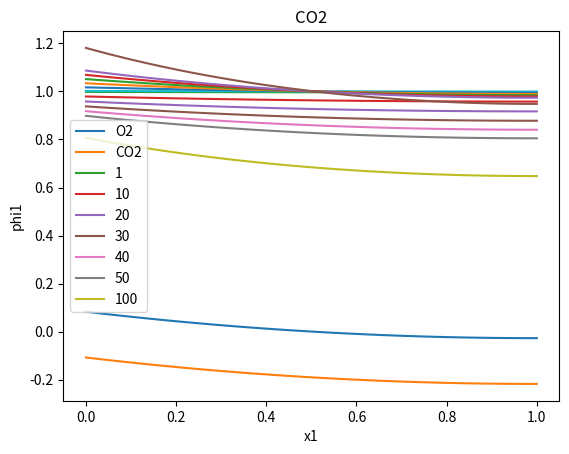

Here is the Python script that generated this plot: (Note: this script raises an exception after producing the figure.)
#!/usr/bin/env python
# coding: utf-8

# # Problema 1.7

# **Problema** 1-7
# 
# Para una mezcla binaria, de componentes 1 y 2, la ecuación del virial truncada en el segundo coeficiente da lugar a la siguiente expresión:
# 
# $$\ln \varphi_1 = \frac{B_{11}+x_2^2\Delta_{12}}{RT}p $$
# 
# Donde $\Delta_{12}= 2B_{12}-B_{11}-B_{22}$.
# 
# 
# Considerando una mezcla entre CO$_2$ (1) y O$_2$ (2) a $333$ K y $50$ bar:
# 
# a) Calcule la fugacidad de ambos componentes en una mezcla con $x_{2} = 0,40$. ¿Cuánto difieren porcentualmente de las correspondientes presiones parciales?¿Es correcto afirmar que la fugacidad es una presión corregida? Discuta brevemente.
# 
# b) Grafique el $\ln \varphi_2$ en función de la fracción molar de $x_2$. Interprete por qué cambia el signo del $\ln \varphi_2$ e indique a qué fracción molar sucede el cambio de signo. ¿Es posible este cambio de signo para el  $\ln \varphi_1$?
# 
# c) ¿A partir de qué presión la desviación de la idealidad del potencial químico de 1 es mayor a $1$ kcal mol$^{-1}$ en una mezcla equimolar a $333$ K?
# 
# Datos para una mezcla de CO$_2$ (1) y O$_2$ (2):
# 
# $B_{11} =-119,2$ cm${^3}$ mol$^{-1}$ \\
# $B_{22} =-14,7$ cm${^3}$ mol$^{-1}$ \\
# $B_{12} =-36,8$ cm${^3}$ mol$^{-1}$ \\
# 

# **Resolución:**
# 
# La idea de este ejercicio es aprovechar algunas de las herramientas que la programación pone a nuestra disposición para la resolución de problemas de química física. Se trata de un ejemplo relativamente sencillo en el que nuestro código nos permitirá entender un poco el comportamiento de las ecuaciones y su dependencia con los distintos parámetros, de una manera gráfica y, confiamos, más tangible que con una calculadora.

# Comenzaremos por **importar** algunas **bibliotecas** que nos permitirán realizar operaciones matemáticas y gráficar.
# 
# Numpy (https://numpy.org/) es una de las librerías más poderosas de python, y sus alcances van mucho más allá de lo que utilizaremos en este ejercicio. Nos permite realizar diversas operaciones matemáticas con **arrays** (matrices), leer y escribir archivos .csv, entre otras cosas.
# 
# Matplotlib (https://matplotlib.org/) es una librería que permite generar gráficos (y animaciones), y en particular **pyplot** es un subconjunto de funciones de ella que permite generar gráficos de forma particularmente simple.
# 
# Para importar numpy y pyplot, ejecutamos:

# In[1]:


import numpy as np # importo bibl...
import matplotlib.pyplot as plt


# El siguiente paso es cargar nuestras los valores de nuestros parámetrosen el programa. Esto puede realizarse de varias maneras (por ejemplo, podríamos leerlos de un archivo aparte), pero para mantener el código simple, procederemos a asignar los valores de los parámetros a variables dentro del mismo código: 

# In[2]:


R = 0.08314 # bar.dm3/Kmol
B11 = -119.2 # cm3/mol
B22 = -14.7 # cm3/mol
B12 = -36.8 # cm3/mol


# Recordemos que en python, los **comentarios** del código comienzan con "#". Es decir, cualquier cosa que esté a la derecha de un #, será ignorado por el intérprete, y no afectará el funcionar del programa. 
# 
# En este caso pusimos las unidades como comentarios, aunque en general también se escriben comentarios que expliquen por qué hacemos determinada operación   (cuidado, no es aconsejable sobre-comentar el código).
# 
# Lo siguiente que haremos será cambiar las unidades y calcular $\Delta_{12}$:

# In[3]:


#Paso parámetros a dm3/mol y calculo el delta12
B11 = B11 /1000 
B22 = B22 /1000
B12 = B12 /1000
Delta12= 2*B12-B11-B22
print("B11=", B11,"dm3/mol")
print("B22=", B22,"dm3/mol")
print("B12=", B12,"dm3/mol")


# Solo para practicar, imprimamos cuánto vale $\Delta_{12}$:
# (¿Les da igual que si lo calculan con la calculadora?)

# In[4]:


print("Delta12 =", Delta12, "dm3/mol")


# Ahora vayamos item por item. 
# 
# **a)** Nos piden que calculemos las fugacidades de ambos componentes. Para ello, necesitamos no solo sus presiones parciales, sino también sus coeficientes de fugacidad.
# 
# Comenzaremos por definir una función que calcule $\phi_{i}$ tomando como variables $T, p, x_{j}, B_{i}$ y $\Delta_{ij}$ (con i=1 y j=2 o i=2 y j=1):

# In[5]:


def calcularPhi(R,T,p,xj,Bi,Delta12):
  return np.exp((Bi+(xj**2)*Delta12)*p/(R*T))


# Notemos que la ecuación es simétrica respecto de 1 y 2, por lo que sirve tanto para calcular $\varphi_1$ como $\varphi_2$. 

# In[6]:


#Defino primero mis variables
x2=0.4
x1=1-x2
T=330 # K
p=50 # bar

#Calculo los coeficientes de fugacidad
phi1 = calcularPhi(R,T,p,x2,B11,Delta12)
phi2 = calcularPhi(R,T,p,x1,B22,Delta12)


# Y ahora estamos en condiciones de calcular las fugacidades. 
# 
# **En el siguiente recuadro, calculá las fugacidades de (1) y (2) y asignalas a las variables f1 y f2 respectivamente:**

# In[7]:


#Calculo las fugacidades f1 y f2
f1=p*x1*phi1
f2=p*x2*phi2


# Imprimamos los resultados:

# In[8]:


print("El coeficiente de fugacidad de 1 es",phi1)
print("El coeficiente de fugacidad de 2 es",phi2)
print("La fugacidad de 1 es ",f1)
print("La fugacidad de 2 es ",f2)


# **b)** Ahora nos piden graficar el $\ln \varphi_2$ en función de la fracción molar de $x_2$.
# 
# Para graficar una función f(x) necesitamos dos cosas: Una lista que tenga los valores x que queremos "barrer", y otra que tenga los valores de f(x) correspondientes (en el mismo orden).
# 
# Existen múltiples maneras de resolver esto (es decir, de generar lo que necesitamos para graficar una función en un dado intervalo), pero todas tienen en común que hay que decidir cuántos puntos queremos graficar. Incluso si visualmente el gráfico luce como una línea, en el fondo se trata de puntos.
# 
# En este caso, generaremos una lista de valores de $x_{1}$ (nuestra "x") y una lista de valores de $\ln \varphi_{2}$ (nuestra "f(x)"), ambas aprovechando las virtudes de **numpy**. 
# 
# Comenzaremos por generar un **array** de numpy (que podemos pensarlo como un tipo de lista especial), invocando la función *linspace*:

# In[9]:


lista_x1=np.linspace(0, 1.0, num=101)


# Esto genera un **array** de numpy unidimensional (recordemos que los arrays pueden ser multidimensionales), que tiene 101 elementos entre 0 y 1 (todos ordenados y equiespaciados).
# 
# Para "ver" qué hay en lista_x1, podemos simplemente escribir (notar que no es un "print"):

# In[10]:


lista_x1


# Lo siguiente que haremos será usar la función calcularPhi para calcular $\varphi_2$ por lo que le daremos como input el array de numpy lista_x1. Esto generará como resultado no un único valor de phi2, sino otro array de numpy, que contiene 101 elementos, cada uno de ellos correspondientes a evaluar la función calcularPhi en cada elemento de lista_x1. Luego, le tomaremos el logaritmo a cada elemento del array generado, con la función **log** de numpy.
# 
# Llamaremos este array lista_lnphi2:

# In[11]:


lista_lnphi2=np.log(calcularPhi(R,T,p,lista_x1,B22,Delta12))


# Y de la misma manera, como lo que queremos es graficar en función de $x_2$, no de $x_1$, generamos lista_x2:

# In[12]:


lista_x2 = 1-lista_x1


# Y con nuestras dos listas (arrays), ya podemos graficar. Acá, hay algunas sutilezas que tienen que ver con cómo funciona python. Aunque algunos detalles son difíciles de entender en primera instancia, en general desde el punto de vista operativo, graficar una lista en función de otra consta de los siguientes pasos: 
#  **Importar pyplot** (esto lo hicimos al principio con "import matplotlib.pyplot as plt").
# Y generar las figuras correspondientes

# En resumen, todo lo anterior se condensa en el siguiente código (que es lo que en general uno copia y pega para graficar):

# In[13]:


plt.plot(lista_x2,lista_lnphi2,label='O2')
plt.xlabel('x2') # Rotulo de eje horizontal
plt.ylabel('ln phi') #Rotulo de eje vertical
plt.legend() #para mostrar la leyenda de cada línea graficada
plt.show() #para mostrar graficar la figura en pantalla


# Observemos que $\ln \phi_{2}$ cambia de signo en aproximadamente $x_{2}\sim 0.5$. De hecho puede verificarse analíticamente que $\ln \varphi_{2}$ se anula cuando $x_{1} = \sqrt{-B_{22}/\Delta{12}}$, o bien, cuando $x_{2} = 1-\sqrt{B_{22}/\Delta{12}}$. 
# 
# Imprimamos el valor para el cual ocurre el cambio de signo:

# In[14]:


print("ln phi2 se anula cuando x2 vale", 1-np.sqrt(-B22/Delta12))


# ¿Es posible el cambio de signo en el caso de $\varphi_{1}$? Bueno, matemáticamente sí, pero no para un $x_{1}$ con sentido fisicoquímico, pues:

# In[15]:


print("ln phi1 se anula cuando x1 vale", 1-np.sqrt(-B11/Delta12))


# También se lo puede ver gráficamente...

# In[16]:


lista_lnphi1=np.log(calcularPhi(R,T,p,lista_x2,B11,Delta12))
plt.plot(lista_x1,lista_lnphi1,label='CO2')
plt.xlabel('x2') # Rotulo de eje horizontal
plt.ylabel('ln phi') #Rotulo de eje vertical
plt.legend() #para mostrar la leyenda de cada línea graficada
plt.show() #para mostrar graficar la figura en pantalla


# **c)** Por último, nos preguntan a partir de qué presión la desviación de la idealidad del potencial químico del  CO$_2$ es mayor a 1 kcal mol$^{-1}$ en una mezcla equimolar a $333$ K.
# 
# Antes de hacer nada, debemos notar que la desviación de la idealidad del potencial químico de 1, no es otra cosa que $RT \ln \varphi_{1}$.
# 
# De modo que buscamos $p$ tal que:
# 
# $$RT \ln \varphi_1 = \left(B_{11}+x_2^2\Delta_{12}\right)p = 1 \text{ kcal mol}^{-1} =  41,84 \text{ bar dm}^{3} $$
# 
# O bien,
# 
# $$p=\frac{41,84 \text{ bar dm}^{3}}{B_{11}+x_{2}^{2}\Delta_{12}}$$
# 
# Por lo que la presión que buscamos es:

# In[17]:


print("Para una mezcla equimolar a 333 K, la presión que verifica lo pedido para CO2 es", -41.84/(B11+(0.5**2)*Delta12), "bar")


# Podemos plantear lo mismo, pero para el O2, es decir, calcular la presión a la que la desviación de la idealidad del potencial químico del  O$_2$ es mayor a $1$ kcal mol$^{-1}$ en una mezcla equimolar a $333$ K.

# In[18]:


print("Para una mezcla equimolar a 333 K, la presión que verifica lo pedido para O2 es", 41.84/(B22+(0.5**2)*Delta12), "bar")


# Aca hay que tener en cuenta que es el modulo!!

# **Y con esto terminamos el ejercicio.** 
# 
# 
# Sin embargo, algo interesante es que sin demasiado más esfuerzo podríamos estudiar la influencia de, por ejemplo, la presión, en el coeficiente de fugacidad de cada componente.
# 
# Por ejemplo para el componente 1:

# In[19]:


plt.subplot()
lista_p = [1,10,20,30,40,50,100] #defino una lista de presiones para las cuales realizaremos el plot de lnphi1 vs x1
for p in lista_p: #recorro elementos de lista_p (a cada uno de ellos lo llamo p)
  lista_phi1 = calcularPhi(R,T,p,lista_x2,B11,Delta12)
  plt.plot(lista_x1,lista_phi1,label=p) #para cada elemento, agrego el plot en el eje ax2, con el label de la presión correspondiente en bar
plt.xlabel('x1')
plt.ylabel('phi1')
plt.title('CO2')
plt.legend()
plt.show()


# Y, análogamente, para el componente 2:

# In[20]:


for p in lista_p: 
  lista_phi2 = calcularPhi(R,T,p,lista_x1,B22,Delta12)
  plt.plot(lista_x2,lista_phi2,label=p)
plt.label('x2')
plt.ylabel('phi2')
plt.title('O2')
plt.legend()
plt.show()


# Y de aquí podemos interpretar por lo menos dos cosas: Que a bajas presiones el coeficiente de fugacidad de cada componente es menos sensible a la composición, y que cuánto se desvía de la idealidad cada componente en comparación con el otro, depende de la presión.
# 
# ¿Qué otro tipo de análisis realizarías?
